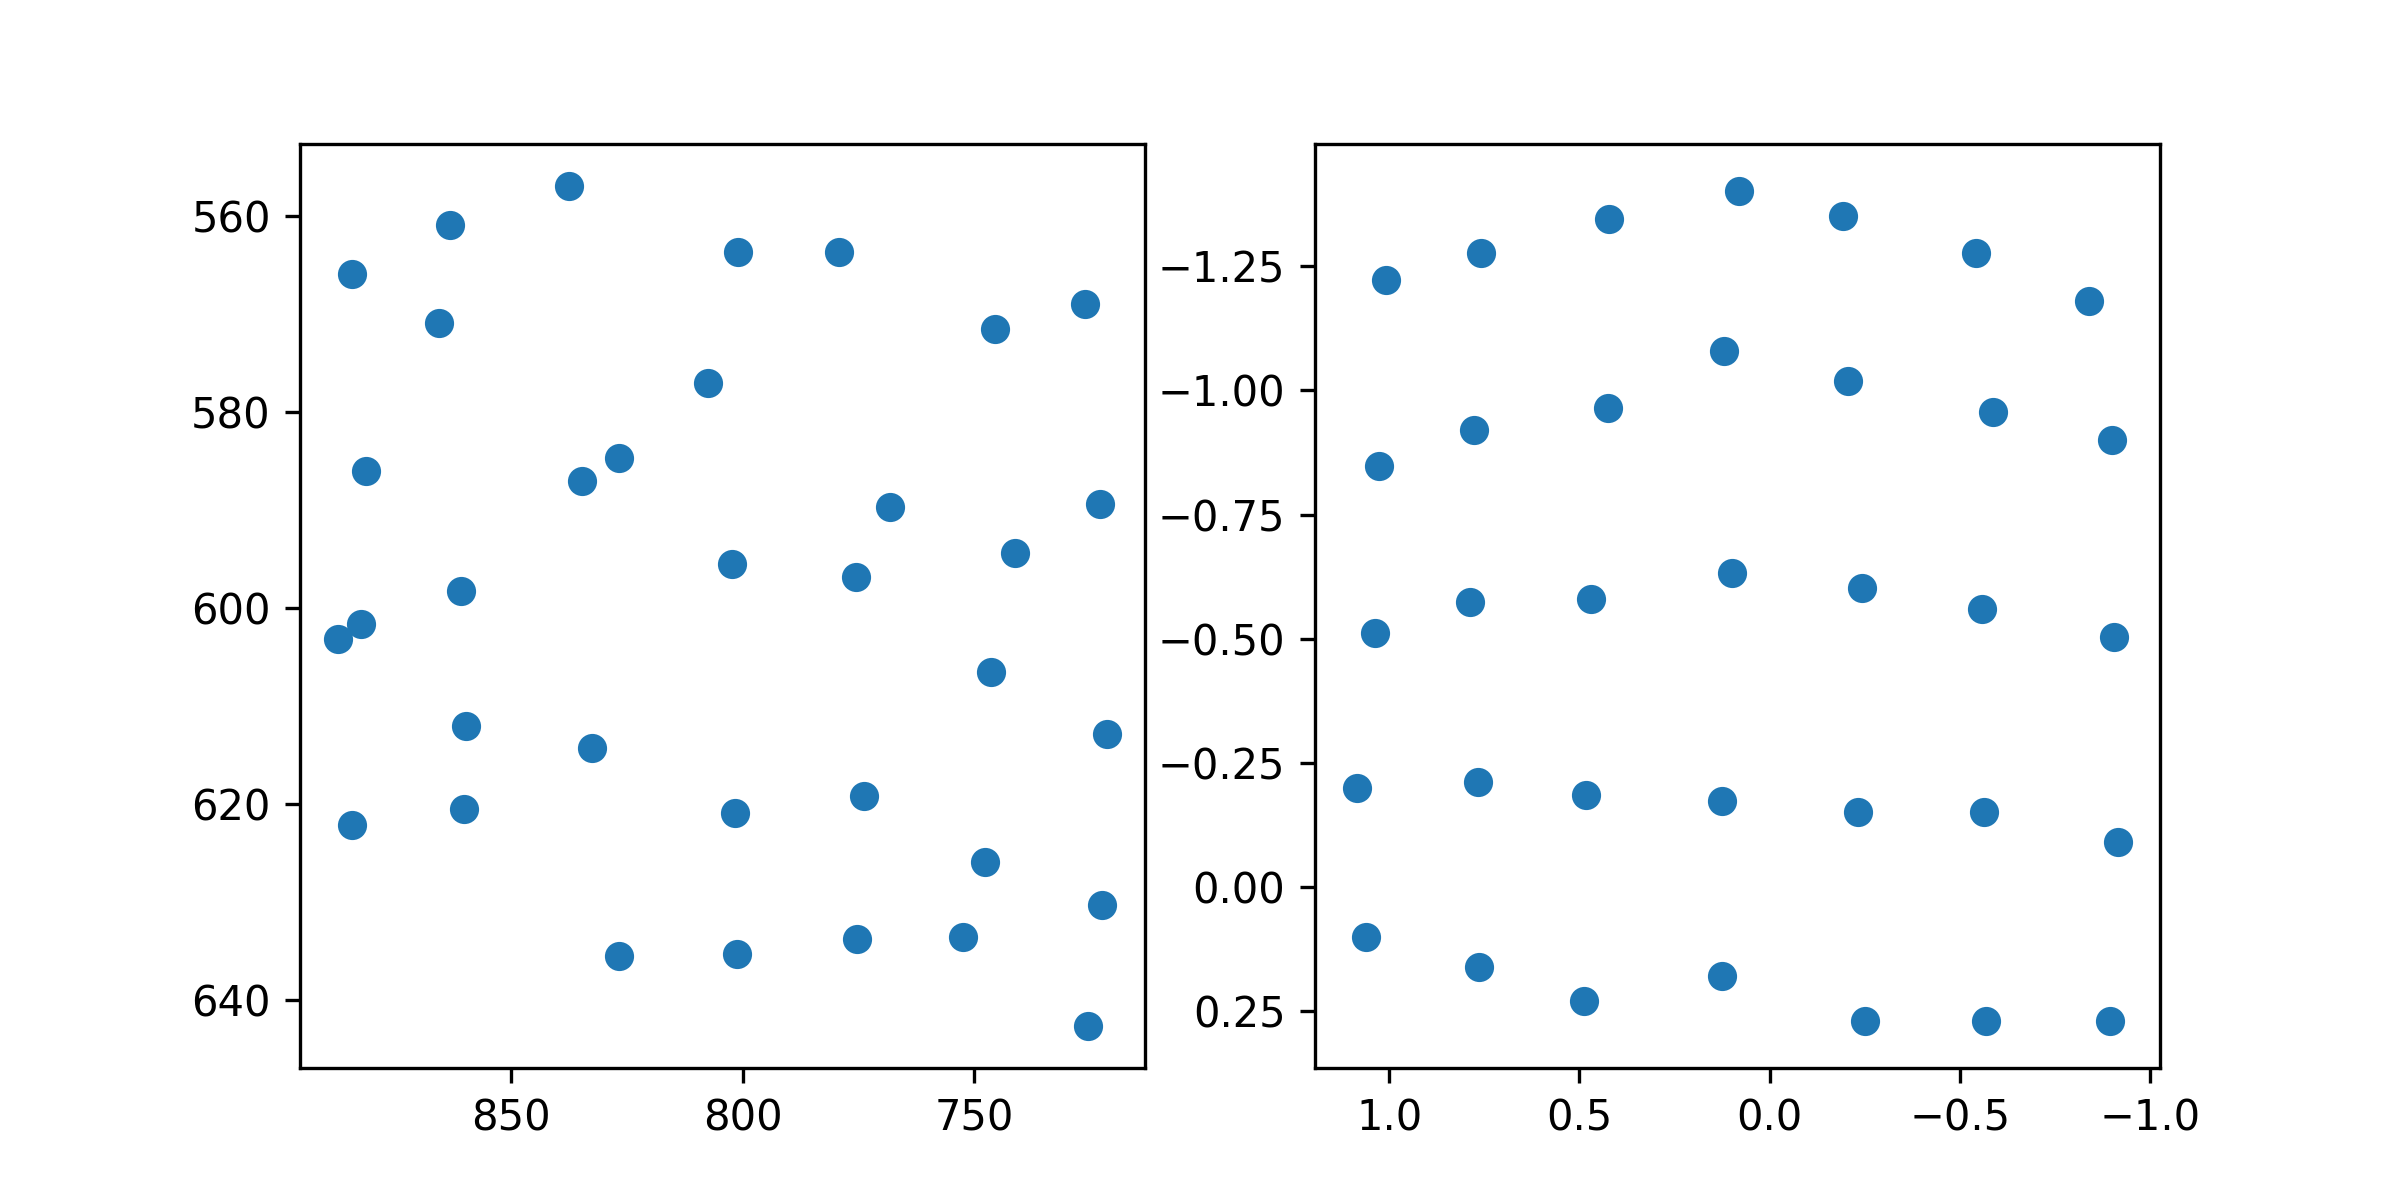

The file beside this chart, header and first rows:
target_x, target_y, pupil_x, pupil_y
100.0, 100.0, 1.009, -1.223
386.0, 100.0, 0.7588, -1.276
672.0, 100.0, 0.4225, -1.345
958.0, 100.0, 0.08164, -1.402
1244, 100.0, -0.1936, -1.352
1530, 100.0, -0.5437, -1.277
1816, 100.0, -0.8397, -1.18
100.0, 320.0, 1.026, -0.8482
386.0, 320.0, 0.7762, -0.9197
672.0, 320.0, 0.4245, -0.9637
958.0, 320.0, 0.1202, -1.08
1244, 320.0, -0.2051, -1.019
1530, 320.0, -0.5869, -0.9569
1816, 320.0, -0.8992, -0.8997
100.0, 540.0, 1.038, -0.5118
386.0, 540.0, 0.7867, -0.5737
672.0, 540.0, 0.4695, -0.5802
958.0, 540.0, 0.09964, -0.6317
1244, 540.0, -0.2424, -0.601
1530, 540.0, -0.5596, -0.5597
1816, 540.0, -0.9054, -0.5039
100.0, 760.0, 1.085, -0.1983
386.0, 760.0, 0.7656, -0.2117
672.0, 760.0, 0.4815, -0.1852
958.0, 760.0, 0.1257, -0.1722
1244, 760.0, -0.2338, -0.1496
1530, 760.0, -0.564, -0.1499
1816, 760.0, -0.9149, -0.09092
100.0, 980.0, 1.062, 0.1008
386.0, 980.0, 0.7647, 0.1621
672.0, 980.0, 0.488, 0.2297
958.0, 980.0, 0.1264, 0.1799
1244, 980.0, -0.2507, 0.271
1530, 980.0, -0.5694, 0.2711
1816, 980.0, -0.8961, 0.2701
